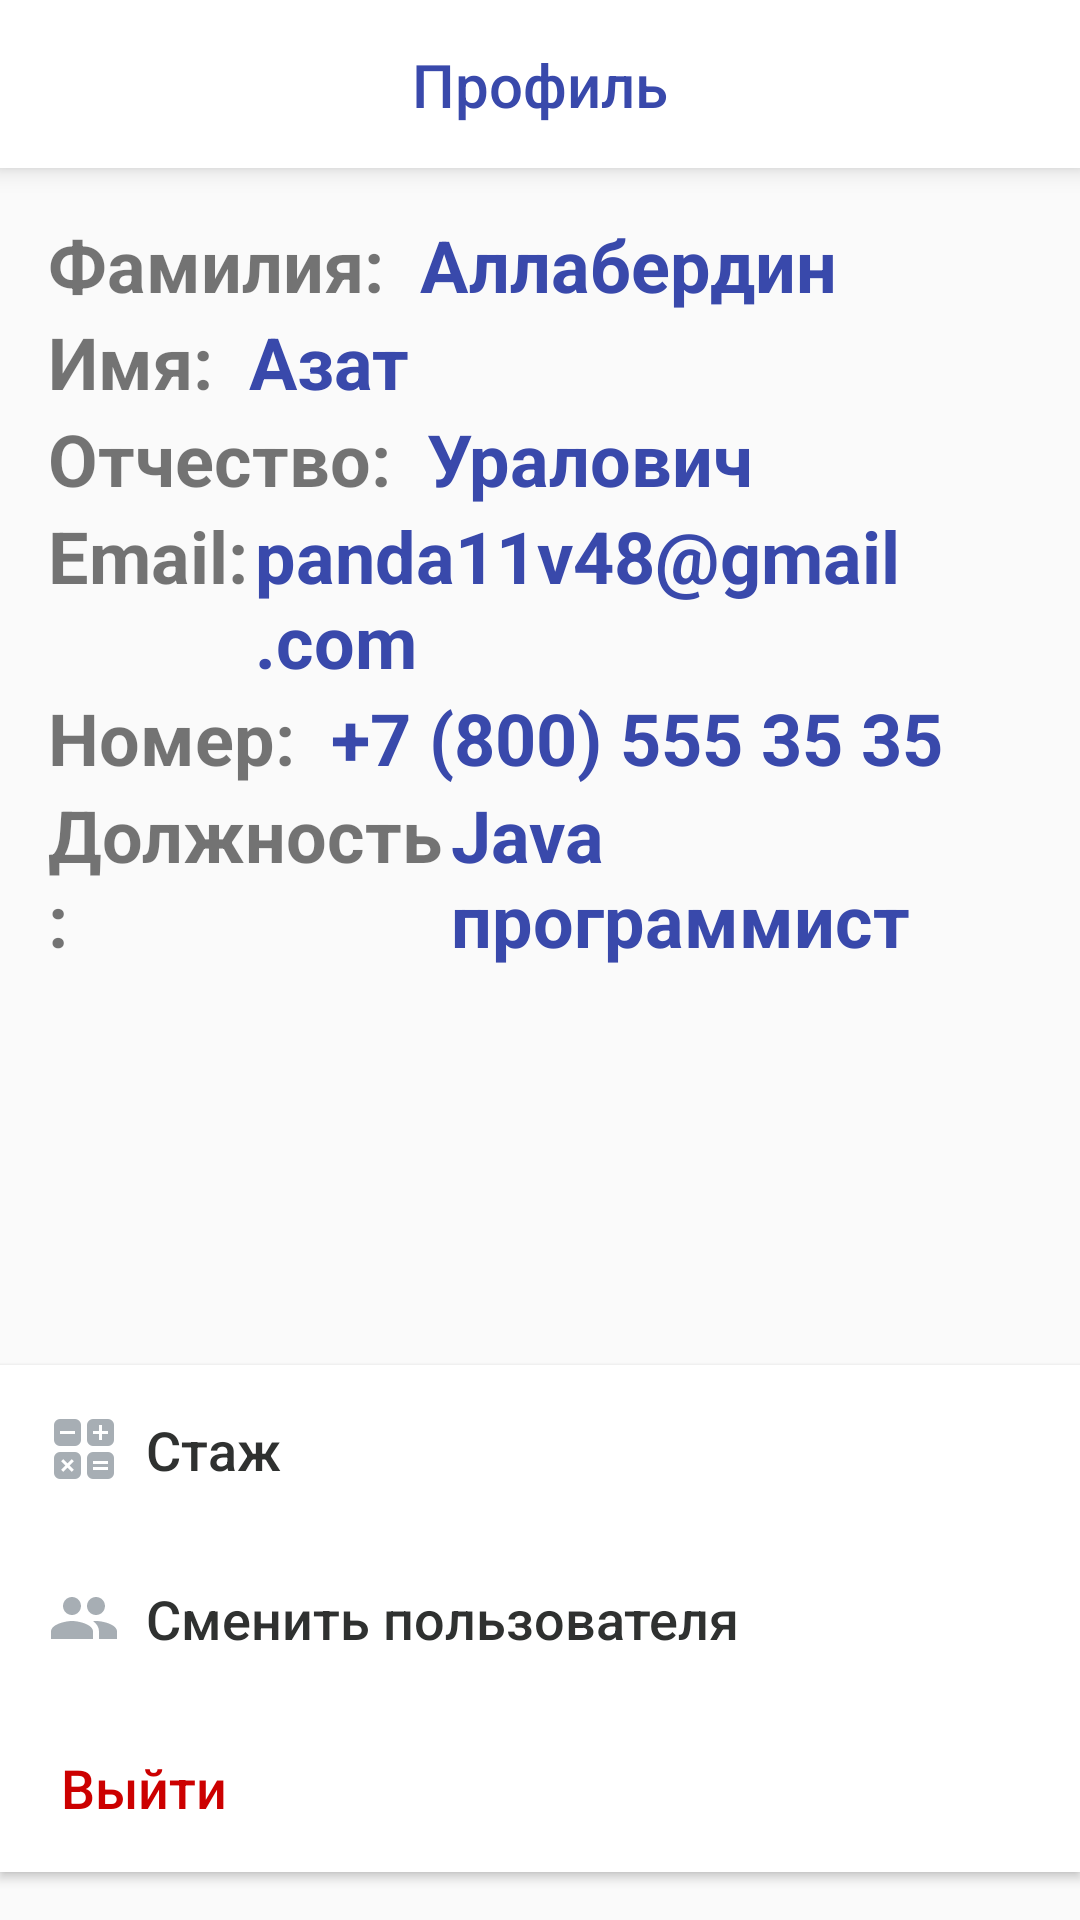

Android layout source for this screen:
<!-- AndroidManifest.xml: application theme AppTheme -->
<!-- res/layout/fragment_profile.xml -->
<?xml version="1.0" encoding="utf-8"?>
<androidx.constraintlayout.widget.ConstraintLayout xmlns:android="http://schemas.android.com/apk/res/android"
    xmlns:app="http://schemas.android.com/apk/res-auto"
    xmlns:tools="http://schemas.android.com/tools"
    android:layout_width="match_parent"
    android:layout_height="match_parent"
    android:orientation="vertical">

    <Button
        android:id="@+id/change_user2"
        android:layout_width="0dp"
        android:layout_height="wrap_content"
        android:background="@drawable/style_button_settings"
        android:drawableLeft="@drawable/change_user"
        android:paddingStart="16dp"
        android:paddingTop="16dp"
        android:paddingBottom="16dp"
        android:text="  Сменить пользователя"
        android:textAlignment="textStart"
        android:textAllCaps="false"
        android:textColor="#2f3130"
        android:textSize="18sp"
        app:layout_constraintBottom_toTopOf="@+id/exit"
        app:layout_constraintEnd_toEndOf="parent"
        app:layout_constraintStart_toStartOf="parent" />

    <Button
        android:id="@+id/change_experience"
        android:layout_width="0dp"
        android:layout_height="wrap_content"
        android:background="@drawable/style_button_settings"
        android:drawableLeft="@drawable/calculator_variant"
        android:paddingStart="16dp"
        android:paddingTop="16dp"
        android:paddingBottom="16dp"
        android:text="  Стаж"
        android:textAlignment="textStart"
        android:textAllCaps="false"
        android:textColor="#2f3130"
        android:textSize="18sp"
        app:layout_constraintBottom_toTopOf="@+id/change_user2"
        app:layout_constraintEnd_toEndOf="parent"
        app:layout_constraintHorizontal_bias="0.0"
        app:layout_constraintStart_toStartOf="parent" />

    <Button
        android:id="@+id/exit"
        android:layout_width="0dp"
        android:layout_height="wrap_content"
        android:layout_marginBottom="16dp"
        android:background="@drawable/style_button_settings"
        android:paddingStart="16dp"
        android:paddingTop="16dp"
        android:paddingBottom="16dp"
        android:text=" Выйти"
        android:textAlignment="textStart"
        android:textAllCaps="false"
        android:textColor="@android:color/holo_red_dark"
        android:textSize="18sp"
        app:layout_constraintBottom_toBottomOf="parent"
        app:layout_constraintEnd_toEndOf="parent"
        app:layout_constraintHorizontal_bias="0.0"
        app:layout_constraintStart_toStartOf="parent" />

    <androidx.constraintlayout.widget.ConstraintLayout
        android:id="@+id/constraintLayout"
        android:layout_width="0dp"
        android:layout_height="56dp"
        android:background="@color/colorWhite"
        android:elevation="5dp"
        app:layout_constraintEnd_toEndOf="parent"
        app:layout_constraintStart_toStartOf="parent"
        app:layout_constraintTop_toTopOf="parent">

        <ImageView
            android:id="@+id/imageViewBack"
            android:layout_width="26dp"
            android:layout_height="26dp"
            android:layout_marginStart="16dp"
            android:visibility="invisible"
            app:layout_constraintBottom_toBottomOf="parent"
            app:layout_constraintStart_toStartOf="parent"
            app:layout_constraintTop_toTopOf="parent"
            app:srcCompat="@drawable/back_gift" />

        <TextView
            android:id="@+id/textViewTitle"
            android:layout_width="wrap_content"
            android:layout_height="wrap_content"
            android:fontFamily="sans-serif-medium"
            android:text="Профиль"
            android:textColor="@color/blue"
            android:textSize="20dp"
            app:layout_constraintBottom_toBottomOf="parent"
            app:layout_constraintEnd_toEndOf="parent"
            app:layout_constraintStart_toStartOf="parent"
            app:layout_constraintTop_toTopOf="parent" />

    </androidx.constraintlayout.widget.ConstraintLayout>

    <ImageView
        android:id="@+id/imageView3"
        android:layout_width="wrap_content"
        android:layout_height="wrap_content"
        android:layout_marginTop="8dp"
        android:elevation="8dp"
        app:layout_constraintEnd_toEndOf="parent"
        app:layout_constraintStart_toStartOf="parent"
        app:layout_constraintTop_toBottomOf="@+id/constraintLayout"
        app:srcCompat="@drawable/profile" />

    <LinearLayout
        android:layout_width="0dp"
        android:layout_height="wrap_content"
        android:layout_marginStart="16dp"
        android:layout_marginTop="8dp"
        android:layout_marginEnd="16dp"
        android:elevation="8dp"
        android:orientation="vertical"
        app:layout_constraintEnd_toEndOf="parent"
        app:layout_constraintStart_toStartOf="parent"
        app:layout_constraintTop_toBottomOf="@+id/imageView3">

        <LinearLayout
            android:layout_width="wrap_content"
            android:layout_height="wrap_content"
            android:orientation="horizontal">

            <TextView
                android:id="@+id/textView1"
                android:layout_width="wrap_content"
                android:layout_height="wrap_content"
                android:layout_weight="1"
                android:text="Фамилия:  "
                android:textSize="24sp"
                android:textStyle="bold" />

            <TextView
                android:id="@+id/textLastName"
                android:layout_width="wrap_content"
                android:layout_height="wrap_content"
                android:layout_weight="1"
                android:text="Аллабердин"
                android:textColor="@color/blue"
                android:textSize="24sp"
                android:textStyle="bold" />
        </LinearLayout>

        <LinearLayout
            android:layout_width="wrap_content"
            android:layout_height="wrap_content"
            android:orientation="horizontal">

            <TextView
                android:id="@+id/textView2"
                android:layout_width="wrap_content"
                android:layout_height="wrap_content"
                android:layout_weight="1"
                android:text="Имя:  "
                android:textSize="24sp"
                android:textStyle="bold" />

            <TextView
                android:id="@+id/textAzat"
                android:layout_width="wrap_content"
                android:layout_height="wrap_content"
                android:layout_weight="1"
                android:text="Азат"
                android:textColor="@color/blue"
                android:textSize="24sp"
                android:textStyle="bold" />
        </LinearLayout>

        <LinearLayout
            android:layout_width="wrap_content"
            android:layout_height="wrap_content"
            android:orientation="horizontal">

            <TextView
                android:id="@+id/textView3"
                android:layout_width="wrap_content"
                android:layout_height="wrap_content"
                android:layout_weight="1"
                android:text="Отчество:  "
                android:textSize="24sp"
                android:textStyle="bold" />

            <TextView
                android:id="@+id/textPatronymic"
                android:layout_width="wrap_content"
                android:layout_height="wrap_content"
                android:layout_weight="1"
                android:text="Уралович"
                android:textColor="@color/blue"
                android:textSize="24sp"
                android:textStyle="bold" />
        </LinearLayout>

        <LinearLayout
            android:layout_width="wrap_content"
            android:layout_height="wrap_content"
            android:orientation="horizontal">

            <TextView
                android:id="@+id/textView4"
                android:layout_width="wrap_content"
                android:layout_height="wrap_content"
                android:layout_weight="1"
                android:text="Email:  "
                android:textSize="24sp"
                android:textStyle="bold" />

            <TextView
                android:id="@+id/textEmail"
                android:layout_width="wrap_content"
                android:layout_height="wrap_content"
                android:layout_weight="1"
                android:text="panda11v48@gmail.com"
                android:textColor="@color/blue"
                android:textSize="24sp"
                android:textStyle="bold" />
        </LinearLayout>

        <LinearLayout
            android:layout_width="wrap_content"
            android:layout_height="wrap_content"
            android:orientation="horizontal">

            <TextView
                android:id="@+id/textView5"
                android:layout_width="wrap_content"
                android:layout_height="wrap_content"
                android:layout_weight="1"
                android:text="Номер:  "
                android:textSize="24sp"
                android:textStyle="bold" />

            <TextView
                android:id="@+id/textPhone"
                android:layout_width="wrap_content"
                android:layout_height="wrap_content"
                android:layout_weight="1"
                android:text="+7 (800) 555 35 35"
                android:textColor="@color/blue"
                android:textSize="24sp"
                android:textStyle="bold" />
        </LinearLayout>

        <LinearLayout
            android:layout_width="wrap_content"
            android:layout_height="wrap_content"
            android:orientation="horizontal">

            <TextView
                android:id="@+id/textView6"
                android:layout_width="wrap_content"
                android:layout_height="wrap_content"
                android:layout_weight="1"
                android:text="Должность:  "
                android:textSize="24sp"
                android:textStyle="bold" />

            <TextView
                android:id="@+id/textPosition"
                android:layout_width="wrap_content"
                android:layout_height="wrap_content"
                android:layout_weight="1"
                android:text="Java программист"
                android:textColor="@color/blue"
                android:textSize="24sp"
                android:textStyle="bold" />
        </LinearLayout>
    </LinearLayout>

</androidx.constraintlayout.widget.ConstraintLayout>
<!-- resources referenced by this layout -->
<resources>
  <color name="blue">#3949AB</color>
  <color name="colorWhite">#FFFFFF</color>
  <!-- drawable back_gift (drawable) -->
  <?xml version="1.0" encoding="utf-8"?>
  <vector xmlns:android="http://schemas.android.com/apk/res/android"
      android:width="492dp"
      android:height="492dp"
      android:viewportWidth="492"
      android:viewportHeight="492">
  
      <path
          android:fillColor="@color/blue"
          android:pathData="M198.608,246.104L382.664,62.04c5.068-5.056,7.856-11.816,7.856-19.024c0-7.212-2.788-13.968-7.856-19.032l-16.128-16.12 C361.476,2.792,354.712,0,347.504,0s-13.964,2.792-19.028,7.864L109.328,227.008c-5.084,5.08-7.868,11.868-7.848,19.084 c-0.02,7.248,2.76,14.028,7.848,19.112l218.944,218.932c5.064,5.072,11.82,7.864,19.032,7.864c7.208,0,13.964-2.792,19.032-7.864 l16.124-16.12c10.492-10.492,10.492-27.572,0-38.06L198.608,246.104z" />
  </vector>
  <!-- drawable calculator_variant (drawable) -->
  <vector xmlns:android="http://schemas.android.com/apk/res/android"
      android:height="24dp"
      android:width="24dp"
      android:viewportWidth="24"
      android:viewportHeight="24">
      <path android:fillColor="#a7aeb4" android:pathData="M9,2H4A2,2 0 0,0 2,4V9A2,2 0 0,0 4,11H9A2,2 0 0,0 11,9V4A2,2 0 0,0 9,2M9,7H4V6H9V7M20,13H15A2,2 0 0,0 13,15V20A2,2 0 0,0 15,22H20A2,2 0 0,0 22,20V15A2,2 0 0,0 20,13M20,19H15V18H20V19M20,17H15V16H20V17M20,2H15A2,2 0 0,0 13,4V9A2,2 0 0,0 15,11H20A2,2 0 0,0 22,9V4A2,2 0 0,0 20,2M20,7H18V9H17V7H15V6H17V4H18V6H20V7M9,13H4A2,2 0 0,0 2,15V20A2,2 0 0,0 4,22H9A2,2 0 0,0 11,20V15A2,2 0 0,0 9,13M8.62,18.91L7.91,19.62L6.5,18.21L5.09,19.62L4.38,18.91L5.79,17.5L4.38,16.09L5.09,15.38L6.5,16.79L7.91,15.38L8.62,16.09L7.21,17.5L8.62,18.91Z" />
  </vector>
  <!-- drawable change_user (drawable) -->
  <vector xmlns:android="http://schemas.android.com/apk/res/android"
          android:width="24dp"
          android:height="24dp"
          android:viewportWidth="24.0"
          android:viewportHeight="24.0">
      <path
          android:fillColor="#a7aeb4"
          android:pathData="M16,11c1.66,0 2.99,-1.34 2.99,-3S17.66,5 16,5c-1.66,0 -3,1.34 -3,3s1.34,3 3,3zM8,11c1.66,0 2.99,-1.34 2.99,-3S9.66,5 8,5C6.34,5 5,6.34 5,8s1.34,3 3,3zM8,13c-2.33,0 -7,1.17 -7,3.5L1,19h14v-2.5c0,-2.33 -4.67,-3.5 -7,-3.5zM16,13c-0.29,0 -0.62,0.02 -0.97,0.05 1.16,0.84 1.97,1.97 1.97,3.45L17,19h6v-2.5c0,-2.33 -4.67,-3.5 -7,-3.5z"/>
  </vector>
  <!-- drawable profile: png bitmap (drawable, 95648 bytes) -->
  <!-- drawable style_button_settings (drawable) -->
  <?xml version="1.0" encoding="utf-8"?>
  <selector xmlns:android="http://schemas.android.com/apk/res/android">
      <item>
          <shape android:shape="rectangle"  >
              <gradient android:angle="180" android:startColor="#ffffff" android:endColor="#ffffff" />
          </shape>
      </item>
  </selector>
  <style name="AppTheme" parent="Theme.AppCompat.Light.NoActionBar">
          
          <item name="colorPrimary">@color/colorPrimary</item>
          <item name="colorPrimaryDark">@color/colorPrimaryDark</item>
          <item name="colorAccent">@color/colorAccent</item>
      </style>
  <color name="colorPrimary">#008577</color>
  <color name="colorPrimaryDark">#FFFFFF</color>
  <color name="colorAccent">#FF9800</color>
</resources>
